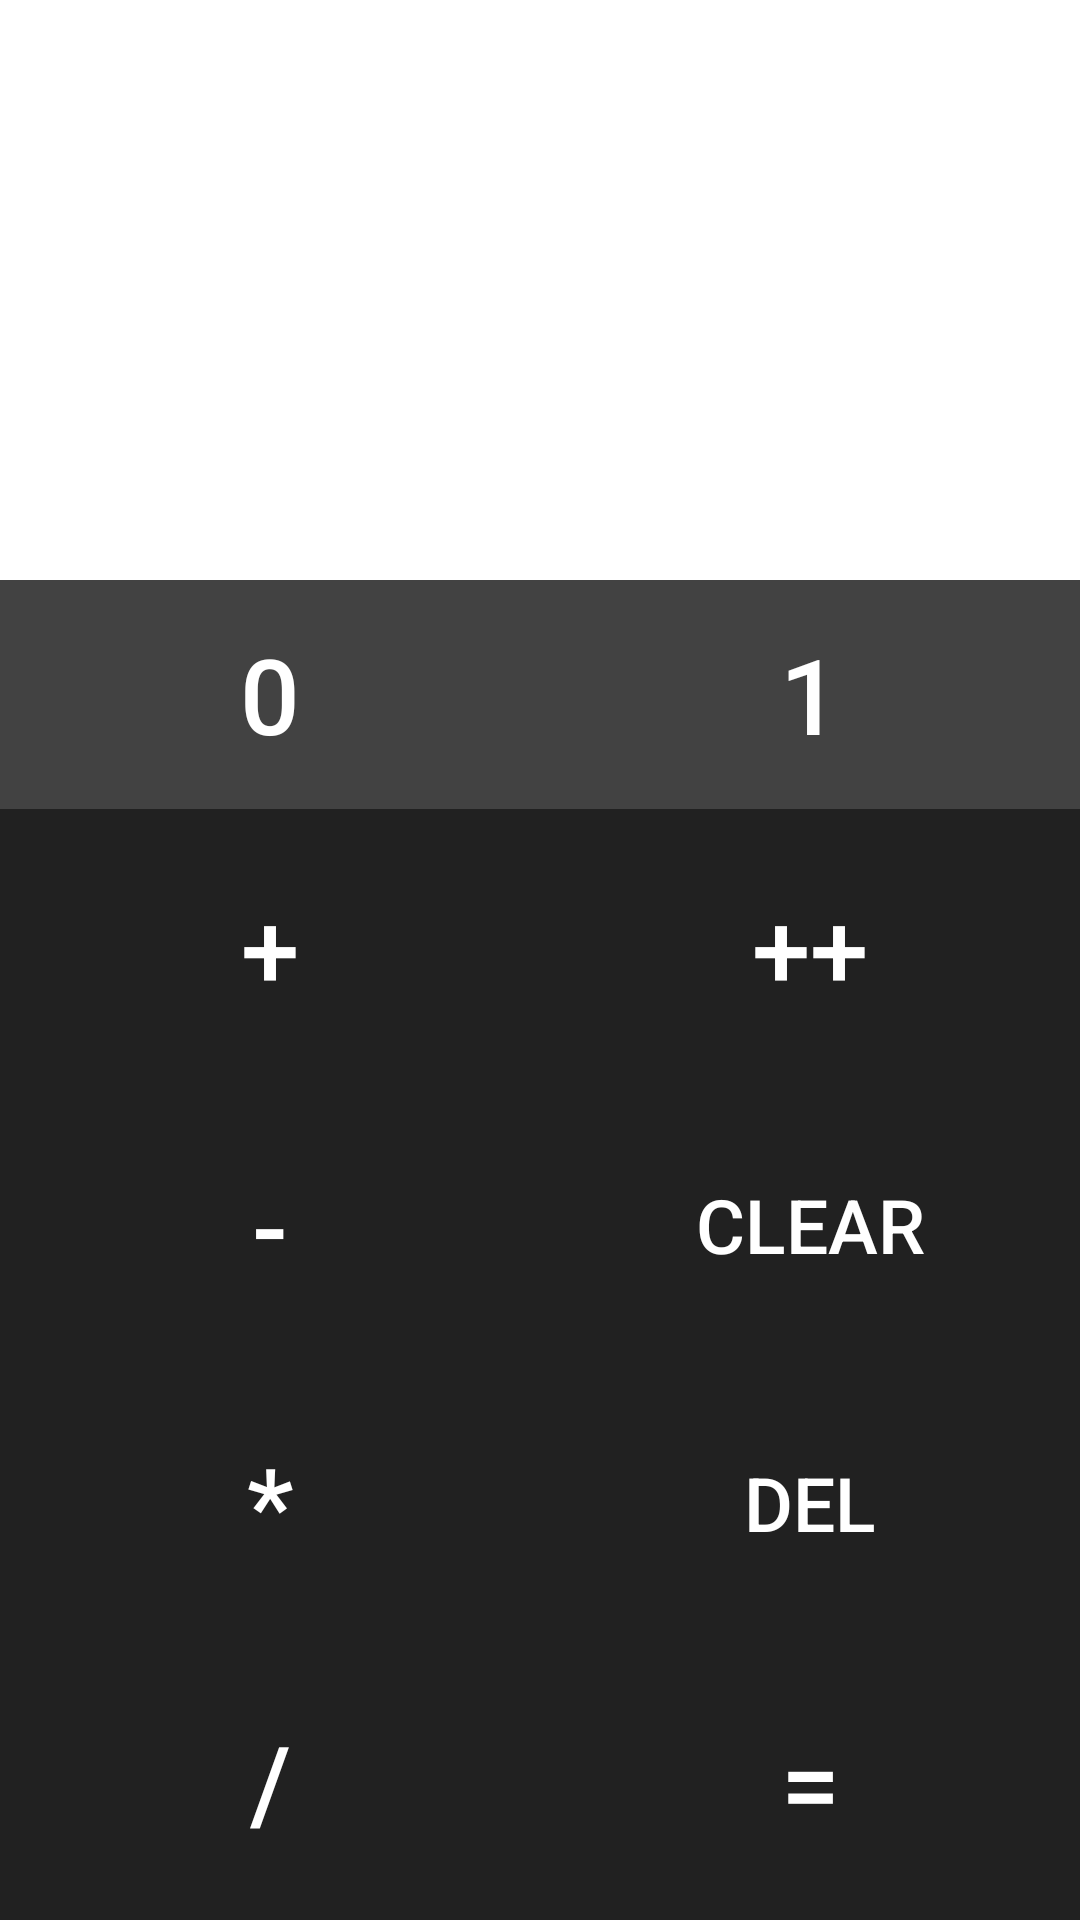

Android layout source for this screen:
<!-- AndroidManifest.xml: application theme Theme.AppCompat.Light.NoActionBar -->
<!-- res/layout/activity_arithmatic.xml -->
<?xml version="1.0" encoding="utf-8"?>
<LinearLayout xmlns:android="http://schemas.android.com/apk/res/android"
    xmlns:tools="http://schemas.android.com/tools"
    android:layout_width="match_parent"
    android:layout_height="match_parent"
    android:orientation="vertical"
    tools:context=".Arithmatic">

    <TextView
        android:id="@+id/resultView"
        android:layout_width="match_parent"
        android:layout_height="0dp"
        android:textSize="35sp"
        android:textColor="#000000"
        android:gravity="end|bottom"
        android:textAlignment="gravity"
        android:padding="25dp"
        android:layout_weight="0.38"
        android:background="#FFFFFF" />

    <LinearLayout
        android:layout_width="match_parent"
        android:layout_height="0dp"
        android:background="#424242"
        android:layout_weight="0.15"
        android:orientation="horizontal">

        <Button
            android:id="@+id/btn0"
            style="?android:attr/buttonBarButtonStyle"
            android:layout_width="0dp"
            android:layout_height="match_parent"
            android:layout_weight="0.5"
            android:background="@android:color/transparent"
            android:text="@string/Number0"
            android:textColor="@color/textColor"
            android:textSize="35sp" />

        <Button
            android:id="@+id/btn1"
            style="?android:attr/buttonBarButtonStyle"
            android:layout_width="0dp"
            android:layout_height="match_parent"
            android:layout_weight="0.5"
            android:background="@android:color/transparent"
            android:text="@string/Number1"
            android:textColor="@color/textColor"
            android:textSize="35sp" />

    </LinearLayout>

    <LinearLayout
        android:layout_width="match_parent"
        android:layout_height="wrap_content"
        android:layout_weight="0.35"
        android:background="#212121"
        android:baselineAligned="false"
        android:orientation="horizontal">

        <LinearLayout
            android:id="@+id/layout1"
            android:layout_width="0dp"
            android:layout_height="match_parent"
            android:layout_weight="0.5"
            android:orientation="vertical">

            <Button
                android:id="@+id/btnAdd"
                style="?android:attr/buttonBarButtonStyle"
                android:layout_width="match_parent"
                android:layout_height="0dp"
                android:layout_weight="0.5"
                android:background="@android:color/transparent"
                android:text="@string/OperationAdd"
                android:textColor="@color/textColor"
                android:textSize="35sp" />

            <Button
                android:id="@+id/btnSubtract"
                style="?android:attr/buttonBarButtonStyle"
                android:layout_width="match_parent"
                android:layout_height="0dp"
                android:layout_weight="0.5"
                android:background="@color/ButtonBackground"
                android:text="@string/OperationSubtraction"
                android:textColor="@color/textColor"
                android:textSize="35sp" />

            <Button
                android:id="@+id/btnMultiply"
                style="?android:attr/buttonBarButtonStyle"
                android:layout_width="match_parent"
                android:layout_height="0dp"
                android:layout_weight="0.5"
                android:background="@color/ButtonBackground"
                android:text="@string/OperationMultiply"
                android:textColor="@color/textColor"
                android:textSize="35sp" />

            <Button
                android:id="@+id/btnDivide"
                style="?android:attr/buttonBarButtonStyle"
                android:layout_width="match_parent"
                android:layout_height="0dp"
                android:layout_weight="0.5"
                android:background="@color/ButtonBackground"
                android:text="@string/OperationDivide"
                android:textColor="@color/textColor"
                android:textSize="35sp" />

        </LinearLayout>

        <LinearLayout
            android:layout_width="0dp"
            android:layout_height="match_parent"
            android:layout_weight="0.5"
            android:orientation="vertical">

            <Button
                android:id="@+id/btnInc"
                style="?android:attr/buttonBarButtonStyle"
                android:layout_width="match_parent"
                android:layout_height="wrap_content"
                android:layout_weight="1"
                android:background="@color/ButtonBackground"
                android:text="@string/OperationIncrement"
                android:textColor="@color/textColor"
                android:textSize="35sp" />

            <Button
                android:id="@+id/btnC"
                style="?android:attr/buttonBarButtonStyle"
                android:layout_width="match_parent"
                android:layout_height="wrap_content"
                android:layout_weight="1"
                android:background="@color/ButtonBackground"
                android:text="@string/OperationC"
                android:textColor="@color/textColor"
                android:textSize="25sp" />

            <Button
                android:id="@+id/btnDel"
                style="?android:attr/buttonBarButtonStyle"
                android:layout_width="match_parent"
                android:layout_height="wrap_content"
                android:layout_weight="1"
                android:background="@color/ButtonBackground"
                android:text="@string/OperationDEL"
                android:textColor="@color/textColor"
                android:textSize="25sp" />

            <Button
                android:id="@+id/btnEqual"
                style="?android:attr/buttonBarButtonStyle"
                android:layout_width="match_parent"
                android:layout_height="wrap_content"
                android:layout_weight="1"
                android:background="@color/ButtonBackground"
                android:text="@string/OperationEQUAL"
                android:textColor="@color/textColor"
                android:textSize="35sp" />

        </LinearLayout>

    </LinearLayout>

</LinearLayout>
<!-- resources referenced by this layout -->
<resources>
  <color name="ButtonBackground">@android:color/transparent</color>
  <color name="textColor">#FFFFFF</color>
  <string name="Number0">0</string>
  <string name="Number1">1</string>
  <string name="OperationAdd">+</string>
  <string name="OperationC">CLEAR</string>
  <string name="OperationDEL">DEL</string>
  <string name="OperationDivide">/</string>
  <string name="OperationEQUAL">=</string>
  <string name="OperationIncrement">++</string>
  <string name="OperationMultiply">*</string>
  <string name="OperationSubtraction">-</string>
</resources>
